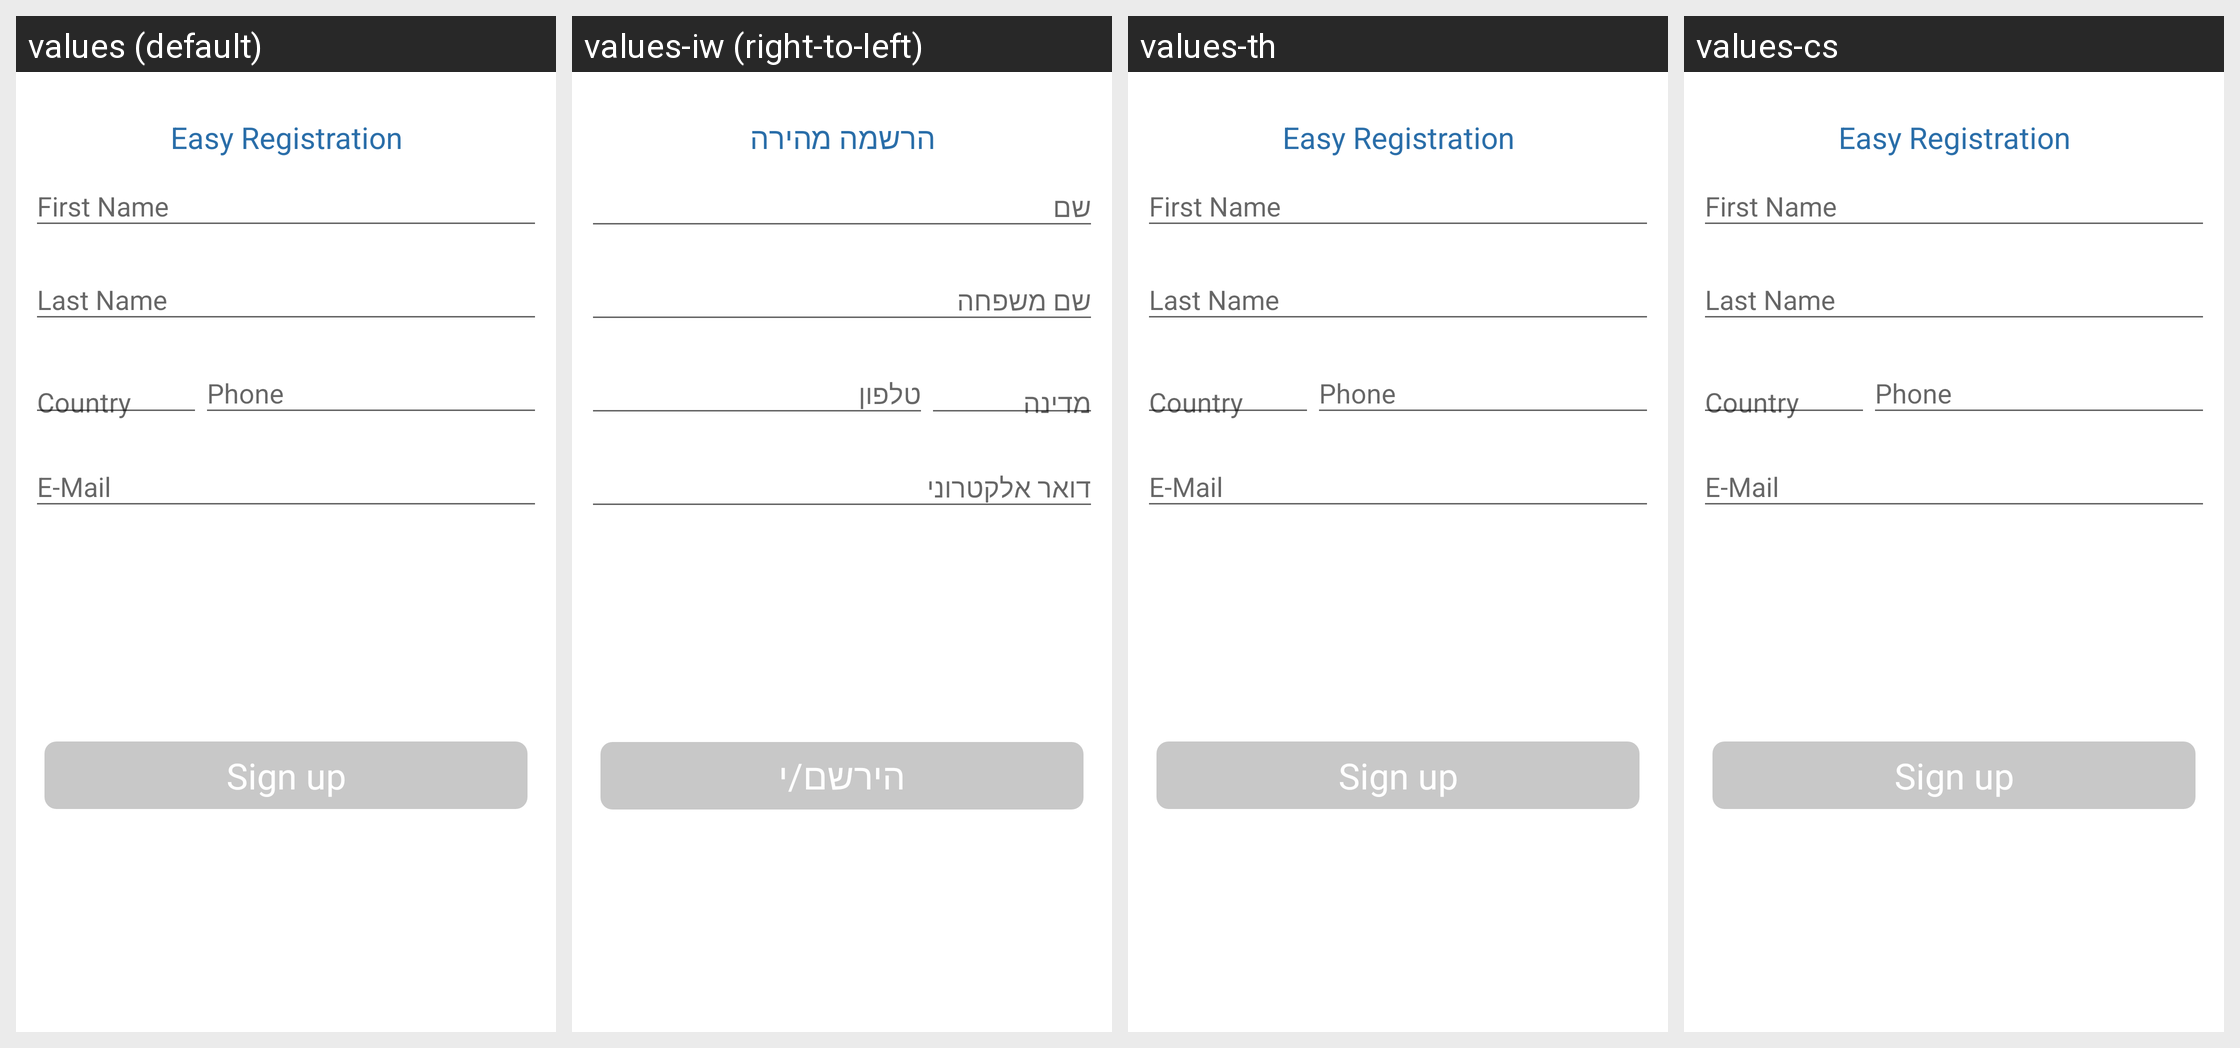

This grid shows one Android layout under several languages. Give, for every string resource on the screen, its name, the default text and each shown locale's text.
Android screen res/layout/activity_signup.xml rendered under 4 locales, left to right: values (default), values-iw (right-to-left), values-th, values-cs. Device: Nexus 5 (rendered at 1080×1920; each locale shown at half size, 540×960, under a caption strip naming it); theme AppTheme.
Strings drawn on this screen, with the default value and each locale's value (text and hints the layout hard-codes, and strings that could not be matched under every locale, appear in the picture but are not listed):

signup_activity_easy_text_view
  values: Easy Registration
  values-iw: הרשמה מהירה
  values-th: Easy Registration  [not translated; the default value is used]
  values-cs: Easy Registration  [not translated; the default value is used]

signup_activity_sign_up
  values: Sign up
  values-iw: הירשם/י
  values-th: Sign up  [not translated; the default value is used]
  values-cs: Sign up  [not translated; the default value is used]
